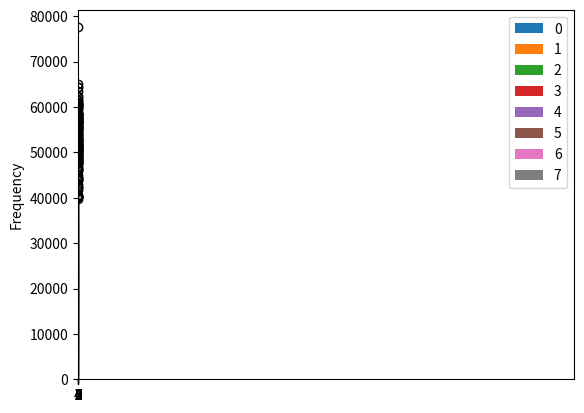

Here is the Python script that generated this plot:
import random

import matplotlib.pyplot as plt
import pandas

BET_COEF = [(1, 1.0625), (2, 1.125), (4, 1.25), (8, 1.5), (16, 2.0), (32, 3.0)]
ESTIMATE_COEF = [(1, 3.0), (2, 2.0), (4, 1.0), (8, -0.0), (16, -0.5), (32, -1.0), (64, -2.0)]


def coefficient(diff, coef):
    for max_diff, c in coef:
        if max_diff >= diff:
            return c
    return 0


def eval_bet(real_times, estimates, team, bet, bet_type):
    diff = real_times[team] - estimates[team]
    if bet_type == -1 and diff < 0:
        return 0
    if bet_type == 1 and diff > 0:
        return 0
    diff = abs(diff)
    # worse
    if bet_type == -1:
        return bet * (coefficient(diff, BET_COEF))
    # better
    if bet_type == 1:
        return bet * (coefficient(diff, BET_COEF))
    print("invalid bet")
    return 0


def bet_type_to_str(bet_type):
    return "be better" if bet_type == -1 else "be worse"


def random_bet(current_team, teams_cnt, average_bet, bet_sigma):
    team = random.randint(0, teams_cnt - 1)
    if team == current_team:
        return
    bet = round(random.gauss(average_bet, bet_sigma))
    if bet <= 0:
        return
    bet_type = random.choice([-1, 1])
    return team, bet, bet_type


def believer_bet(current_team, teams_cnt, average_bet, bet_sigma, estimates, average_time):
    # teams who estimate worse than average are bet to be better
    team = random.randint(0, teams_cnt - 1)
    if team == current_team:
        return
    bet = round(random.gauss(average_bet, bet_sigma))
    if estimates[team] < average_time:
        return
    if bet <= 0:
        return
    return team, bet, 1


def nonbeliever_bet(current_team, teams_cnt, average_bet, bet_sigma, estimates, average_time):
    # teams who estimate better than average are bet to be worse
    team = random.randint(0, teams_cnt - 1)
    if team == current_team:
        return
    bet = round(random.gauss(average_bet, bet_sigma))
    if estimates[team] > average_time:
        return
    if bet <= 0:
        return
    return team, bet, -1


def informed_bet(current_team, teams_cnt, average_bet, bet_sigma, real_times, estimates):
    team = random.randint(0, teams_cnt - 1)
    if team == current_team:
        return
    bet = round(random.gauss(average_bet, bet_sigma))
    if bet <= 0:
        return
    if real_times[team] < estimates[team]:
        return team, bet, 1
    if real_times[team] > estimates[team]:
        return team, bet, -1
    return


def main():
    init_shitcoins = 10000
    teams_cnt = 8
    min_time = 50
    max_time = 80
    time_variance = 12
    average_time = (min_time + max_time) / 2
    error = 16
    first_place_reward = 20000
    next_place = -1 * first_place_reward / 10
    guess_reward = 10000
    initial_bet_multiplier = 1.0
    min_cnt_bets = 2
    max_cnt_bets = 20
    average_cnt_bets = 8
    bets_cnt_sigma = 3
    average_bet = 2000
    bet_sigma = 1000
    simulations = 420

    time_step = (max_time - min_time) / teams_cnt
    # equidistant distribution
    # real_times = list(range(min_time, max_time, round(time_step)))
    # normal distribution
    real_times = sorted((round(random.gauss(average_time, time_variance)) for _ in range(teams_cnt)))

    print(f"times: {real_times}")

    results = []
    wins = []

    for _ in range(simulations):
        teams_money = [init_shitcoins for _ in range(teams_cnt)]

        for i in range(teams_cnt):
            teams_money[i] += first_place_reward + (i * next_place)

        # random estimates
        # estimates = [random.randint(min_time - error, max_time + error) for _ in range(teams_cnt)]

        # educated guess estimates
        estimates = [random.randint(real_times[i] - error, real_times[i] + error) for i in range(teams_cnt)]

        print(f"estimates: {estimates}")

        print(f"money: {teams_money}")
        for i in range(teams_cnt):
            diff = abs(real_times[i] - estimates[i])
            c = coefficient(diff, ESTIMATE_COEF)
            reward = guess_reward * initial_bet_multiplier * c
            print(f"team {i} diff {diff} coef {c} reward {reward}")
            teams_money[i] += reward

        bets = []
        # generate bets
        for i in range(teams_cnt):
            for _ in range(min_cnt_bets + round(random.gauss(average_cnt_bets, bets_cnt_sigma))):
                # if i == 3:
                #     # b = informed_bet(i, teams_cnt, average_bet, bet_sigma, real_times, estimates)
                #     # b = believer_bet(i, teams_cnt, average_bet, bet_sigma, estimates, average_time)
                #     # b = nonbeliever_bet(i, teams_cnt, average_bet, bet_sigma, estimates, average_time)
                #     # b = None  # play it safe
                #     b = random_bet(i, teams_cnt, average_bet * 2, bet_sigma)  # big better
                # else:
                #     b = random_bet(i, teams_cnt, average_bet, bet_sigma)
                b = random_bet(i, teams_cnt, average_bet, bet_sigma)
                if b:
                    team, bet, bet_type = b
                    bets.append((i, team, bet, bet_type))

        # eval bets
        for b in bets:
            team, team_bet, bet, bet_type = b
            if team == team_bet:
                print("it is illegal to bet on yourself")
                continue
            if teams_money[team] < bet:
                print(
                    f"team {team} does not have enough money to bet {bet} that {team_bet} will {bet_type_to_str(bet_type)}")
                continue
            teams_money[team] -= bet
            won = eval_bet(real_times, estimates, team_bet, bet, bet_type)
            print(f"team {team} bet {bet} that {team_bet} will {bet_type_to_str(bet_type)} and won {won}")
            teams_money[team] += won

        wins.append(teams_money.index(max(teams_money)))
        results.append(teams_money)
        print(f"money: {teams_money}")
        print()

    df = pandas.DataFrame(results)
    print(df)
    df.plot.hist(bins=50)
    plt.show()
    df.boxplot()
    plt.show()
    pandas.Series(wins).plot.hist(bins=teams_cnt)
    plt.show()


if __name__ == '__main__':
    main()
